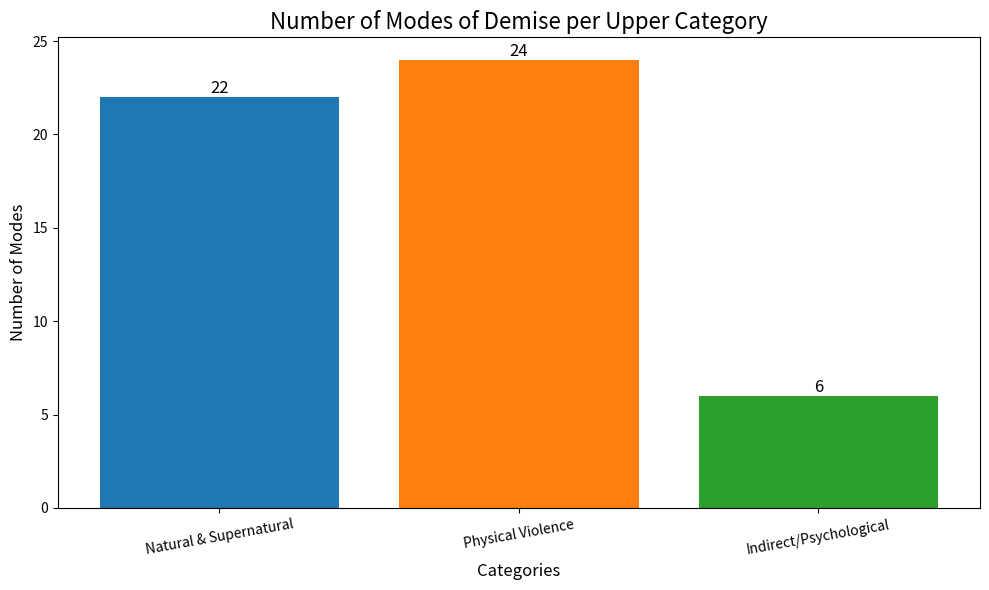

Here is the Python script that generated this plot: (Note: this script raises an exception after producing the figure.)
import matplotlib.pyplot as plt

# Data from the previous analysis
categories = [
    'Natural & Supernatural',
    'Physical Violence',
    'Indirect/Psychological'
]
counts = [22, 24, 6]

# Create the bar chart
plt.figure(figsize=(10, 6))
bars = plt.bar(categories, counts, color=['#1f77b4', '#ff7f0e', '#2ca02c'])

# Add titles and labels
plt.title('Number of Modes of Demise per Upper Category', fontsize=16)
plt.ylabel('Number of Modes', fontsize=12)
plt.xlabel('Categories', fontsize=12)
plt.xticks(rotation=10) # Rotate labels slightly for better readability

# Add the count labels on top of each bar
for bar in bars:
    yval = bar.get_height()
    plt.text(bar.get_x() + bar.get_width()/2.0, yval, int(yval), va='bottom', ha='center', fontsize=12)

# Ensure everything fits
plt.tight_layout()

# Save the figure
plt.savefig('../images/demise_category_histogram.png')

print("Successfully generated demise_category_histogram.png")
